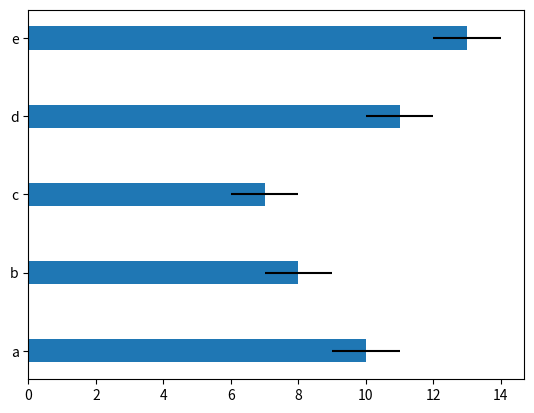

Recreate this plot in Python.
# -*- coding: utf-8 -*-
"""
Created on Sat Nov  5 10:19:46 2022

[redacted]
"""

import matplotlib.pyplot as plt
import numpy as np
y=np.arange(5)
x1=np.array([10,8,7,11,13])
bar_height=0.3
error=[1,1,1,1,1]
plt.barh(y,x1,tick_label=['a','b','c','d','e'],height=bar_height,xerr=error)
plt.show()